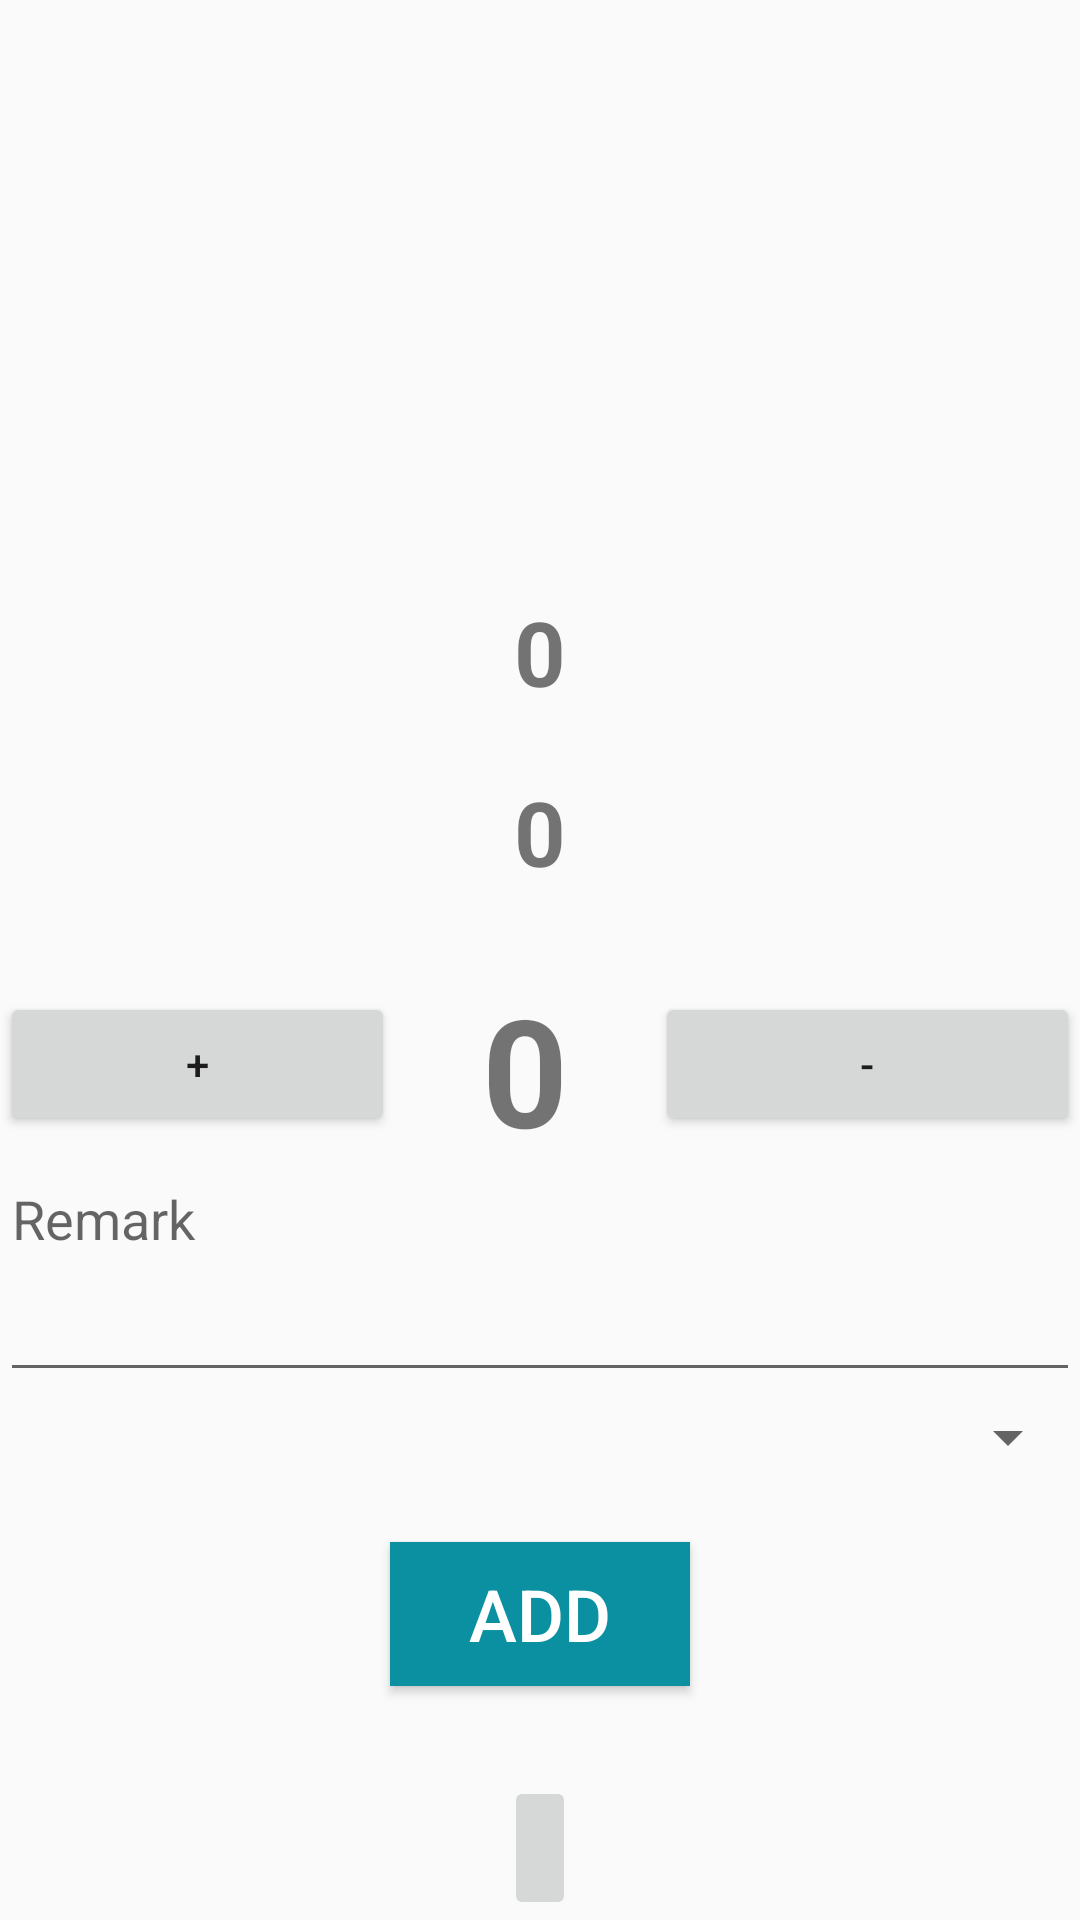

The Android layout XML behind this screen, and the referenced resources:
<!-- AndroidManifest.xml: application theme Theme.Design.Light -->
<!-- res/layout/activity_update_cart.xml -->
<?xml version="1.0" encoding="utf-8"?>
<androidx.constraintlayout.widget.ConstraintLayout xmlns:android="http://schemas.android.com/apk/res/android"
    xmlns:app="http://schemas.android.com/apk/res-auto"
    xmlns:tools="http://schemas.android.com/tools"
    android:layout_width="match_parent"
    android:layout_height="match_parent"
    tools:context=".Update_cart">

    <ImageView
        android:id="@+id/imageViewAddImage"
        android:layout_width="300dp"
        android:layout_height="170dp"
        android:layout_marginTop="20dp"
        android:scaleType="fitCenter"
        app:layout_constraintEnd_toEndOf="parent"
        app:layout_constraintHorizontal_bias="0.5"
        app:layout_constraintStart_toStartOf="parent"
        app:layout_constraintTop_toTopOf="parent"
        app:srcCompat="@drawable/select_image2" />

    <LinearLayout
        android:layout_width="match_parent"
        android:layout_height="wrap_content"
        android:clickable="true"
        android:gravity="center"
        android:orientation="vertical"
        app:layout_constraintBottom_toBottomOf="parent"
        app:layout_constraintEnd_toEndOf="parent"
        app:layout_constraintHorizontal_bias="0.0"
        app:layout_constraintStart_toStartOf="parent"
        app:layout_constraintTop_toBottomOf="@+id/imageViewAddImage"
        app:layout_constraintVertical_bias="1.0">


        <TextView
            android:id="@+id/updatefood"
            android:layout_width="300dp"
            android:layout_height="40dp"
            android:layout_margin="10dp"
            android:text="0"
            android:textAlignment="center"
            android:textSize="30dp"
            android:textStyle="bold" />

        <TextView
            android:id="@+id/updateprice"
            android:layout_width="300dp"
            android:layout_height="40dp"
            android:layout_margin="10dp"
            android:text="0"
            android:textAlignment="center"
            android:textSize="30dp"
            android:textStyle="bold" />



        <LinearLayout
            android:layout_width="match_parent"
            android:layout_height="match_parent"
            android:orientation="horizontal">

            <Button
                android:id="@+id/button1"
                android:layout_width="10dp"
                android:layout_height="wrap_content"
                android:layout_weight="1"
                android:text="+" />

            <TextView
                android:id="@+id/updateqty"
                android:layout_width="wrap_content"
                android:layout_height="60dp"
                android:layout_marginBottom="1dp"
                android:layout_marginLeft="29dp"
                android:layout_marginRight="29dp"
                android:layout_marginTop="16dp"
                android:text="0"
                android:textStyle="bold"
                android:textSize="50dp" />

            <Button
                android:id="@+id/button2"
                android:layout_width="20dp"
                android:layout_height="wrap_content"
                android:layout_weight="1"
                android:text="-" />
        </LinearLayout>
        <EditText
            android:id="@+id/updateTextDescription"
            android:layout_width="match_parent"
            android:layout_height="80dp"
            android:ems="10"
            android:gravity="start|top"
            android:hint="Remark"
            android:inputType="textMultiLine" />
        <Spinner
            android:id="@+id/upfoodservic"
            android:layout_width="match_parent"
            android:layout_height="30dp"/>
        <TextView
            android:id="@+id/upserv"
            android:layout_width="match_parent"
            android:layout_height="10dp"/>
        <Button
            android:id="@+id/buttonupdate"
            android:layout_width="100dp"
            android:layout_height="wrap_content"
            android:layout_margin="10dp"
            android:background="@color/myThemeColor"
            android:text="add"
            android:textColor="@color/white"
            android:textSize="24sp" />

        <ImageButton
            android:id="@+id/backimage"
            android:layout_width="wrap_content"
            android:layout_height="wrap_content"
            android:layout_marginTop="20dp"
            android:minHeight="48dp"
            android:src="@drawable/ic_baseline_arrow_back_24"
            app:layout_constraintTop_toBottomOf="@+id/add"
            tools:ignore="MissingConstraints,SpeakableTextPresentCheck"
            tools:layout_editor_absoluteX="181dp" />

    </LinearLayout>

</androidx.constraintlayout.widget.ConstraintLayout>
<!-- resources referenced by this layout -->
<resources>
  <color name="myThemeColor">#0A90A1</color>
  <color name="white">#FFFFFF</color>
</resources>
